pico-8 play session: hold → + tap 🅾

[t = 1 s] hold → ~1s, tap 🅾 ~2×
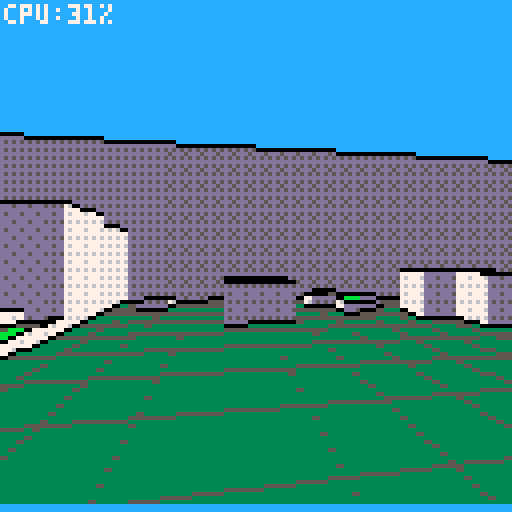
[t = 4 s] hold → ~4s, tap 🅾 ~7×
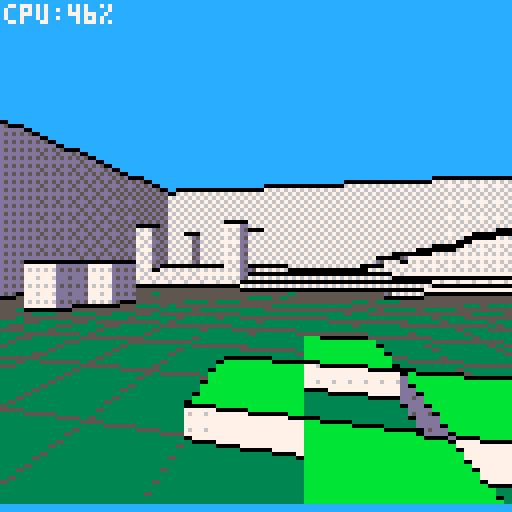
[t = 6 s] hold → ~6s, tap 🅾 ~10×
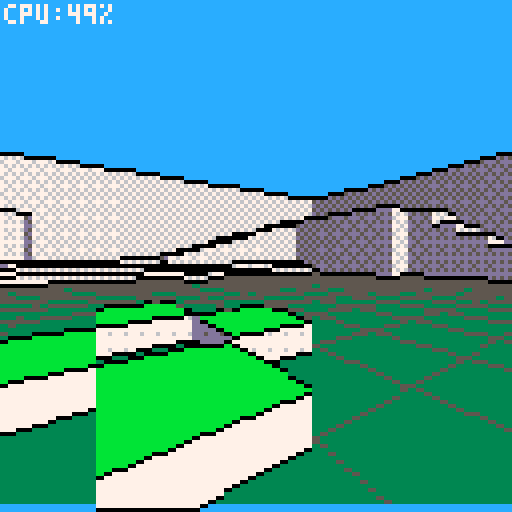

pico-8 cartridge
version 32
__lua__

poke(0x5f5c, 255) -- no key repeat

-- thing class

thing = {}

function thing:init()
end

function thing:update_early()
end

function thing:update()
end

function thing:update_late()
end

function thing:draw()
end

function thing:new(o)
    local o=o or {}
    local t={}
    for k,v in pairs(self) do
        if type(v) == "table" then
            newt = {}
            for kk,vv in pairs(v) do
                newt[kk]=vv
            end
            t[k]=newt
        else
            t[k] = v
        end
    end
    for k,v in pairs(o) do
        t[k] = v
    end
    setmetatable(t,self)
    self.__index=self
    t:init()
    return t
end

function tan(ang)
    return (sin(ang)/cos(ang))
end

-- field of view
fov = 0.25 -- 0.2 = 72 degrees
unit= abs(64/sin(fov*.5)) -- how big one block is
horizon = 48
resolution = 2
viewheight = 128
viewcenter = 64--viewheight/2

--camera plane info
xplane0 = cos(fov/2) 
yplane0 = sin(fov/2)
xplane1 = cos(-fov/2)
yplane1 = sin(-fov/2)
planelength = sqrt((xplane0-xplane1)^2 + (yplane0-yplane1)^2)
shortestdist = cos(fov/2)


-- based on distance

patterns={
[0]=0b0000000000000000.011,
0b0000000000000001.011,
0b0000010000000001.011,
0b0000010000000101.011,
0b0000010100000101.011,
0b0000010100100101.011,
0b1000010100100101.011,
0b1010010100100101.011,
0b1010010110100101.011}

-- patterns={
--     [0]=0b0000000000000000.011,
--     0b0000010000000001.011,
--     0b0000010100000101.011,
--     0b1000010100100101.011,    
--     0b1010010110100101.011,
--     0b1011010110110101.011,
--     0b1011110110111101.011,
--     0b1111110111111101.011,
--     0b1111111111111111.011,}

-- colors for rainbow
colors = {8,9,10,11,12,13,6}

-- tile info - yvalues are keys
tileinfo={}
tileinfo[0] = {70,6} -- square block
tileinfo[1] = {71,5} -- brick
tileinfo[2] = {136,3} -- brick
tileinfo[3] = {85,11} -- brick
tileinfo[4] = {84,1} -- brick
tileinfo[5] = {80,10} -- emergency
tileinfo[6] = {74,5}
tileinfo[7] = {83,7}



-- map z
function mz(x,y)
	return 16-.5*(mget(x,y)*1%16)
end

-- sort on dist
function sort(a)
    for i=1,#a do
        local j = i
        while j > 1 and a[j-1].dist < a[j].dist do
            a[j],a[j-1] = a[j-1],a[j]
            j = j - 1
        end
    end
end

-- point2pix
function point2pix(x,y,z,cam) -- cam is pl object in this game
    local dx = x-cam.x
    local dy = y-cam.y
    local dz = z-(cam.z-1)
    
    local ang = atan2(dx,dy)
    local rel_ang = ang-cam.d -- angle of object off player angle
    if (rel_ang > .5) rel_ang = rel_ang-1
    if (rel_ang < -.5) rel_ang = 1+rel_ang
    if (abs(rel_ang) > fov/2) return -- escape function if not in fov
    
    local dist = sqrt((dx)^2 + (dy)^2)
    dist = dist*cos(rel_ang)/cos(fov/2) -- not sure why you need .1 here but you do
    rel_ang = (shortestdist*tan(rel_ang))/planelength

    local sx = (rel_ang)*128+64
    local sy = (dz*unit/dist)+horizon
    if (sy>127 or sy < 1) return
    local scale = unit/dist

    return sx,sy,scale
end

-- tbj utility stuff
function center_x(str)
    return 64 - strwidth(str)/2
end

-------------------------------
function printc(_str,_y,_c)
    where=center_x(_str)
    if (where<0) where=0
    print(_str,where,_y,_c)
end
-------------------------------
-- centered and outlined
function printco(_str,_y,_c,_co)
    where=center_x(_str)
    if (where<0) where=0
    printo(_str,where,_y,_c,_co)
end

-------------------------------
function printo(str, x, y, c0, c1)
    for xx = -1, 1 do
        for yy = -1, 1 do
            print(str, x+xx, y+yy, c1)
        end
    end
    print(str,x,y,c0)
end
-------------------------------
-- string width with glyphs
function strwidth(str)
    local px=0
    for i=1,#str do
        px+=(ord(str,i)<128 and 4 or 8)
    end
    --remove px after last char
    return px-1
end

-------------------------------
-- sprite print
-- _c = letter color
-- _c2 = line color
-- _c3 = background color of font
-- collapse all these sprite
-- printing routines into one
-- function if you want!
function sprint(_str,_x,_y,_c,_c2,_c3)
    local i, num
    palt(0,false) -- make sure black is solid
    if (_c != nil) pal(7,_c) -- instead of white, draw this
    if (_c2 != nil) pal(6,_c2) -- instead of light gray, draw this
    if (_c3 != nil) pal(5,_c3) -- instead of dark gray, draw this
    -- make color 5 and 6 transparent for font plus shadow on screen
     
    for i=1,#_str do
     num=asc(sub(_str,i,i))+160
     spr(num,(_x+i-1)*8,_y*8)
    end
    pal()
   end
   -------------------------------
   -- sprite print centered on x
   function sprintc(_str,_y,_c,_c2,_c3)
    local i, num
    _x=63-(flr(#_str*8)/2)
    palt(0,false) -- make sure black is solid
    if (_c != nil) pal(7,_c) -- instead of white, draw this
    if (_c2 != nil) pal(6,_c2) -- instead of light gray, draw this
    if (_c3 != nil) pal(5,_c3) -- instead of dark gray, draw this
    -- make color 5 and 6 transparent for font plus shadow on screen
     
    for i=1,#_str do
     num=asc(sub(_str,i,i))+160
     spr(num,_x+(i-1)*8,_y*8)
    end
    pal()
   end
   -------------------------------
   -- sprite print at x,y pixel coords
   function sprintxy(_str,_x,_y,_c,_c2,_c3)
    local i, num
    palt(0,false) -- make sure black is solid
    if (_c != nil) pal(7,_c) -- instead of white, draw this
    if (_c2 != nil) pal(6,_c2) -- instead of light gray, draw this
    if (_c3 != nil) pal(5,_c3) -- instead of dark gray, draw this
    -- make color 5 and 6 transparent for font plus shadow on screen
     
    for i=1,#_str do
     num=asc(sub(_str,i,i))+160
     spr(num,_x+(i-1)*8,_y)
    end
    pal()
   end
   -------------------------------
   -- double-sized sprite print at x,y pixel coords
   function dsprintxy(_str,_x,_y,_c,_c2,_c3)
    local i, num,sx,sy
    palt(0,false) -- make sure black is solid
    if (_c != nil) pal(7,_c) -- instead of white, draw this
    if (_c2 != nil) pal(6,_c2) -- instead of light gray, draw this
    if (_c3 != nil) pal(5,_c3) -- instead of dark gray, draw this
    -- make color 5 and 6 transparent for font plus shadow on screen
    -- (btw you can use this technique
    -- just to draw sprites bigger)
    for i=1,#_str do
     num=asc(sub(_str,i,i))+160
     sy=flr(num/16)*8
     sx=(num%16)*8
     sspr(sx,sy,8,8,_x+(i-1)*16,_y,16,16)
    end
    pal()
   end
   -------------------------------
-- sets up ascii tables
-- by yellow afterlife
-- https://www.lexaloffle.com/bbs/?tid=2420
-- btw after ` not sure if 
-- accurate
function setup_asciitables()
    chars=" !\"#$%&'()*+,-./0123456789:;<=>?@abcdefghijklmnopqrstuvwxyz[\\]^_`|██▒🐱⬇️░✽●♥☉웃⌂⬅️🅾️😐♪🅾️◆…➡️★⧗⬆️ˇ∧❎▤▥~"
    -- '
    s2c={}
    c2s={}
    for i=1,#chars do
     c=i+31
     s=sub(chars,i,i)
     c2s[c]=s
     s2c[s]=c
    end
   end
   ---------------------------
   function asc(_chr)
    return s2c[_chr]
   end
   ---------------------------
   function chr(_ascii)
    return c2s[_ascii]
   end

   
-- player object

player = thing:new()
player.x = 12 player.y = 12
player.dx = 0 player.dy = 0
player.z = 12
player.d = 0.25
player.dz = 0
player.jetpack=false

function player:update()
	local dx=0
	local dy=0

	if (btn(❎)) then
		-- strafe
		if (btn(⬅️)) dx-=1
		if (btn(➡️)) dx+=1
	else
		-- turn
		if (btn(⬅️)) self.d+=0.02
		if (btn(➡️)) self.d-=0.02
	end
    self.d = self.d%1
	
	-- forwards / backwards
	if (btn(⬆️)) dy+= 1
	if (btn(⬇️)) dy-= 1
	
	spd = sqrt(dx*dx+dy*dy)
	if (spd) then
	
		spd = 0.1 / spd
		dx *= spd
		dy *= spd
		
		self.dx += cos(self.d-0.25) * dx
		self.dy += sin(self.d-0.25) * dx
		self.dx += cos(self.d+0.00) * dy
		self.dy += sin(self.d+0.00) * dy
	
	end
	
	local q = self.z - 0.6
	if (mz(self.x+self.dx,self.y) > q)
	then self.x += self.dx end
	if (mz(self.x,self.y+self.dy) > q)
	then self.y += self.dy end
	
	-- friction
	self.dx *= 0.6
	self.dy *= 0.6
	
	-- z means player feet
	if (self.z >= mz(self.x,self.y) and self.dz >=0) then
		self.z = mz(self.x,self.y)
		self.dz = 0
	else
		self.dz=self.dz+0.01
		self.z =self.z + self.dz
	end

	-- jetpack / jump when standing
	if (btn(4)) then 
		if (self.jetpack or 
					 mz(self.x,self.y) < self.z+0.1)
		then
			self.dz=-0.15
		end
	end
end

function player:return_view()
    local v={}
	v.x0 = cos(self.d+fov/2) 
	v.y0 = sin(self.d+fov/2)
	v.x1 = cos(self.d-fov/2)
	v.y1 = sin(self.d-fov/2)
    return v
end


function _init()
	-- create player
	pl = player:new()
    alist = {}
    add(alist,pl)
	-- map
	for y=0,31 do
		for x=0,31 do
			mset(x,y,mget(x,y)*3)
		end
	end
end


function _update()
	
	-- moving walls
	
	for x=10,18 do
		for y=26,28 do
			mset(x,y,34+cos(t()/4+x/14)*19)
		end
	end
	
	-- control player
	
    for aa in all(alist) do
        aa:update()
    end

end

function draw_3d()
	local celz0
	local col
	
	-- calculate view plane
	
	local v={}
	v.x0 = cos(pl.d+fov/2) 
	v.y0 = sin(pl.d+fov/2)
	v.x1 = cos(pl.d-fov/2)
	v.y1 = sin(pl.d-fov/2)
	
	
	for sx=0,127,2 do
	
		-- make all of these local
		-- for speed
		local sy=127
	
		-- camera based on player pos
		local x=pl.x
		local y=pl.y
		-- (player eye 1.5 units high)
		local z=pl.z-1.5

		local ix=flr(x)
		local iy=flr(y)
		local tdist=0
		local col=mget(ix,iy)
		local celz=16-col*0.125
		
		-- calc cast vector
		local dist_x, dist_y,vx,vy
		local last_dir
		local t=sx/127
		
		vx = v.x0 * (1-t) + v.x1 * t
		vy = v.y0 * (1-t) + v.y1 * t
		local dir_x = sgn(vx)
		local dir_y = sgn(vy)
		local skip_x = 1/abs(vx)
		local skip_y = 1/abs(vy)
		
		if (vx > 0) then
			dist_x = 1-(x%1) else
			dist_x =   (x%1)
		end
		if (vy > 0) then
			dist_y = 1-(y%1) else
			dist_y =   (y%1)
		end
		
		dist_x = dist_x * skip_x
		dist_y = dist_y * skip_y
		
		-- start skipping
		local skip=true
		
		while (skip) do
			
			if (dist_x < dist_y) then
				ix=ix+dir_x
				last_dir = 0
				dist_y = dist_y - dist_x
				tdist = tdist + dist_x
				dist_x = skip_x
			else
				iy=iy+dir_y
				last_dir = 1
				dist_x = dist_x - dist_y
				tdist = tdist + dist_y
				dist_y = skip_y
			end
			
			-- prev cel properties
			col0=col
			celz0=celz
			
			-- new cel properties
			col=mget(ix,iy)
			
			--celz=mz(ix,iy) 
			celz=16-col*0.125 -- inlined for speed
			
-- print(ix.." "..iy.." "..col)
			
			if (col==72) then skip=false end
			
			--discard close hits
			if (tdist > 0.05) then
			-- screen space
			
			local sy1 = celz0-z
			sy1 = (sy1 * 64)/tdist
			sy1 = sy1 + 64 -- horizon 
			
			-- draw ground to new point
			
			if (sy1 < sy) then
				
				rectfill(sx,sy1-1,sx+1,sy-2,
					sget((celz0*2)%16,8))
				-- line if lower
				line(sx,sy1-1,sx+1,sy1-1,5)
				if (celz > celz0) then
					line(sx,sy1-1,sx+1,sy1-1,0)
				end	
				sy=sy1
			end
			
			-- draw wall if higher
			
			if (celz < celz0) then
				local sy1 = celz-z
				
				
				sy1 = (sy1 * 64)/tdist
				sy1 = sy1 + 64 -- horizon 
				if (sy1 < sy) then
					
					local wcol = last_dir*-6+13
					if (not skip) then
						wcol = last_dir+5
					end
					if (patterns) then
						fillp(patterns[min(flr(tdist/3),8)])
						wcol=103+last_dir*102
					end

					rectfill(sx,sy1-1,sx+1,sy,
					 wcol)
					line(sx,sy,sx+1,sy,0)
					line(sx,sy1-1,sx+1,sy1-1,0)
					 sy=sy1
					
					fillp()
				end
			end
		end   
		end -- skipping
	end -- sx

	cursor(0,0) color(7)
	print("cpu:"..flr(stat(1)*100).."%",1,1)
end


function _draw()
	cls()
	
	-- to do: sky? stars?
	rectfill(0,0,127,127,12)
	draw_3d()
	-- draw map
	if (false) then
		mapdraw(0,0,0,0,32,32)
		pset(pl.x*8,pl.y*8,12)
		pset(pl.x*8+cos(pl.d)*2,pl.y*8+sin(pl.d)*2,13)
	end
end
__gfx__
00000000111111112222222233333333444444445555555566666666777777778888888899999999aaaaaaaabbbbbbbbccccccccddddddddeeeeeeeeffffffff
00000000111111112222222233333333444444445555555566666666777777778888888899999999aaaaaaaabbbbbbbbccccccccddddddddeeeeeeeeffffffff
00700700111111112222222233333333444444445555555566666666777777778888888899999999aaaaaaaabbbbbbbbccccccccddddddddeeeeeeeeffffffff
00077000111111112222222233333333444444445555555566666666777777778888888899999999aaaaaaaabbbbbbbbccccccccddddddddeeeeeeeeffffffff
00077000111111112222222233333333444444445555555566666666777777778888888899999999aaaaaaaabbbbbbbbccccccccddddddddeeeeeeeeffffffff
00700700111111112222222233333333444444445555555566666666777777778888888899999999aaaaaaaabbbbbbbbccccccccddddddddeeeeeeeeffffffff
00000000111111112222222233333333444444445555555566666666777777778888888899999999aaaaaaaabbbbbbbbccccccccddddddddeeeeeeeeffffffff
00000000111111112222222233333333444444445555555566666666777777778888888899999999aaaaaaaabbbbbbbbccccccccddddddddeeeeeeeeffffffff
32222228a9e89aeb00000000000000004444444400000000000000000000000088888888000000000000000000000000000000000000000000000000ffffffff
000000000000000000000000000000004444444400000000000000000000000088888888000000000000000000000000000000000000000000000000f888888f
0000000000000000000000000000000044ffff4400000000000000000000000088ffff88000000000000000000000000000000000000000000000000f8ffff8f
0000000000000000000000000000000044ffff4400000000000000000000000088ffff88000000000000000000000000000000000000000000000000f8ffff8f
0000000000000000000000000000000044ffff4400000000000000000000000088ffff88000000000000000000000000000000000000000000000000f8ffff8f
0000000000000000000000000000000044ffff4400000000000000000000000088ffff88000000000000000000000000000000000000000000000000f8ffff8f
000000000000000000000000000000004444444400000000000000000000000088888888000000000000000000000000000000000000000000000000f888888f
000000000000000000000000000000004444444400000000000000000000000088888888000000000000000000000000000000000000000000000000ffffffff
70707000000000000000000000000000000000000000000000000000000000000000000000000000000000000000000000000000000000000000000000000000
07077000000000000000000000000000000000000000000000000000000000000000000000000000000000000000000000000000000000000000000000000000
70707000000000000000000000000000000000000000000000000000000000000000000000000000000000000000000000000000000000000000000000000000
07077000000000000000000000000000000000000000000000000000000000000000000000000000000000000000000000000000000000000000000000000000
77770000000000000000000000000000000000000000000000000000000000000000000000000000000000000000000000000000000000000000000000000000
__map__
1818181818181818181818181818181818181818181818181818181818181818000000000000000000000000000000000000000000000000000000000000000000000000000000000000000000000000000000000000000000000000000000000000000000000000000000000000000000000000000000000000000000000000
1806060708090a0b000000000000000001000000000000000000000000000018000000000000000000000000000000000000000000000000000000000000000000000000000000000000000000000000000000000000000000000000000000000000000000000000000000000000000000000000000000000000000000000000
1806060708090a0b000100000000000101010000000000000000000000000018000000000000000000000000000000000000000000000000000000000000000000000000000000000000000000000000000000000000000000000000000000000000000000000000000000000000000000000000000000000000000000000000
1806060c0c0c0c0c000000000404000001000005000000000c030303030c0018000000000000000000000000000000000000000000000000000000000000000000000000000000000000000000000000000000000000000000000000000000000000000000000000000000000000000000000000000000000000000000000000
1806060c0c0c0c0c000000000404000000000505050000000303030303030018000000000000000000000000000000000000000000000000000000000000000000000000000000000000000000000000000000000000000000000000000000000000000000000000000000000000000000000000000000000000000000000000
1806060504030201000000000000000000000005000000000303030303030018000000000000000000000000000000000000000000000000000000000000000000000000000000000000000000000000000000000000000000000000000000000000000000000000000000000000000000000000000000000000000000000000
1806060504030201000000000000000000000000000000000303030303030018000000000000000000000000000000000000000000000000000000000000000000000000000000000000000000000000000000000000000000000000000000000000000000000000000000000000000000000000000000000000000000000000
1800000000000000000000000000000000000000000000000303030303030018000000000000000000000000000000000000000000000000000000000000000000000000000000000000000000000000000000000000000000000000000000000000000000000000000000000000000000000000000000000000000000000000
1800000000000000000000000000000000000000000000000c030303030c0018000000000000000000000000000000000000000000000000000000000000000000000000000000000000000000000000000000000000000000000000000000000000000000000000000000000000000000000000000000000000000000000000
1800000000000000000000000000000000000000000000000102030302010018000000000000000000000000000000000000000000000000000000000000000000000000000000000000000000000000000000000000000000000000000000000000000000000000000000000000000000000000000000000000000000000000
1800000001000001000000000000000000000000000000000102030302010018000000000000000000000000000000000000000000000000000000000000000000000000000000000000000000000000000000000000000000000000000000000000000000000000000000000000000000000000000000000000000000000000
1800000000000000000000000000010000000000000000000102030302010018000000000000000000000000000000000000000000000000000000000000000000000000000000000000000000000000000000000000000000000000000000000000000000000000000000000000000000000000000000000000000000000000
1800000001000001000000000001000100000000000000000102030302010018000000000000000000000000000000000000000000000000000000000000000000000000000000000000000000000000000000000000000000000000000000000000000000000000000000000000000000000000000000000000000000000000
1800000000000000000000000000010000000000000000000102030302010018000000000000000000000000000000000000000000000000000000000000000000000000000000000000000000000000000000000000000000000000000000000000000000000000000000000000000000000000000000000000000000000000
1800140d0d01010d0d1400000000000000000000000000000102030302010018000000000000000000000000000000000000000000000000000000000000000000000000000000000000000000000000000000000000000000000000000000000000000000000000000000000000000000000000000000000000000000000000
18000d0d0d02020d0d0d00000000000000000000000001000102040402010018000000000000000000000000000000000000000000000000000000000000000000000000000000000000000000000000000000000000000000000000000000000000000000000000000000000000000000000000000000000000000000000000
18000d0d0d03030d0d0d00000000000000000000000000000102050502010018000000000000000000000000000000000000000000000000000000000000000000000000000000000000000000000000000000000000000000000000000000000000000000000000000000000000000000000000000000000000000000000000
18000d0d0d04040d0d0d00000000000000000000000000000102060602010018000000000000000000000000000000000000000000000000000000000000000000000000000000000000000000000000000000000000000000000000000000000000000000000000000000000000000000000000000000000000000000000000
18000d0d0d05050d0d0d00000000000000000000000000000102070702010018000000000000000000000000000000000000000000000000000000000000000000000000000000000000000000000000000000000000000000000000000000000000000000000000000000000000000000000000000000000000000000000000
18000d0606060606060d00000000000000000000000000000102080802010018000000000000000000000000000000000000000000000000000000000000000000000000000000000000000000000000000000000000000000000000000000000000000000000000000000000000000000000000000000000000000000000000
18000d0606060606060d00000000000000000000000000000102090902010018000000000000000000000000000000000000000000000000000000000000000000000000000000000000000000000000000000000000000000000000000000000000000000000000000000000000000000000000000000000000000000000000
18000d0606060606060d000000000000000000000000000001020a0a02010018000000000000000000000000000000000000000000000000000000000000000000000000000000000000000000000000000000000000000000000000000000000000000000000000000000000000000000000000000000000000000000000000
18000d0606060606060d000000000000000000000000000001020b0b02010018000000000000000000000000000000000000000000000000000000000000000000000000000000000000000000000000000000000000000000000000000000000000000000000000000000000000000000000000000000000000000000000000
18001406060606060614000000000000000000000000000001020c0c02010018000000000000000000000000000000000000000000000000000000000000000000000000000000000000000000000000000000000000000000000000000000000000000000000000000000000000000000000000000000000000000000000000
18000d07070d0d0d0d0d0000000000000000000d0d0d0d0d0d0d0d0d02010018000000000000000000000000000000000000000000000000000000000000000000000000000000000000000000000000000000000000000000000000000000000000000000000000000000000000000000000000000000000000000000000000
18000d08080d0d0d0d0d0000000000000000000d0d0d0d0d0d0d0d0d02010018000000000000000000000000000000000000000000000000000000000000000000000000000000000000000000000000000000000000000000000000000000000000000000000000000000000000000000000000000000000000000000000000
18000d09090a0b0c0d0d0000000000000000000d0d0d0d0d0d0d0d0d02010018000000000000000000000000000000000000000000000000000000000000000000000000000000000000000000000000000000000000000000000000000000000000000000000000000000000000000000000000000000000000000000000000
18000d09090a0b0c0d0d0000000000000000000d0d0d0d0d0d0d0d0d02010018000000000000000000000000000000000000000000000000000000000000000000000000000000000000000000000000000000000000000000000000000000000000000000000000000000000000000000000000000000000000000000000000
18000d0d0d0d0d0d0d0d0000000000000000000d0d0d0d0d0d0d0d0d02010018000000000000000000000000000000000000000000000000000000000000000000000000000000000000000000000000000000000000000000000000000000000000000000000000000000000000000000000000000000000000000000000000
1800000000000000000000000000000000000000000000000000000000000018000000000000000000000000000000000000000000000000000000000000000000000000000000000000000000000000000000000000000000000000000000000000000000000000000000000000000000000000000000000000000000000000
1800000000000000000000000000000000000000000000000000000000000018000000000000000000000000000000000000000000000000000000000000000000000000000000000000000000000000000000000000000000000000000000000000000000000000000000000000000000000000000000000000000000000000
1818181818181818181818181818181818181818181818181818181818181818000000000000000000000000000000000000000000000000000000000000000000000000000000000000000000000000000000000000000000000000000000000000000000000000000000000000000000000000000000000000000000000000
